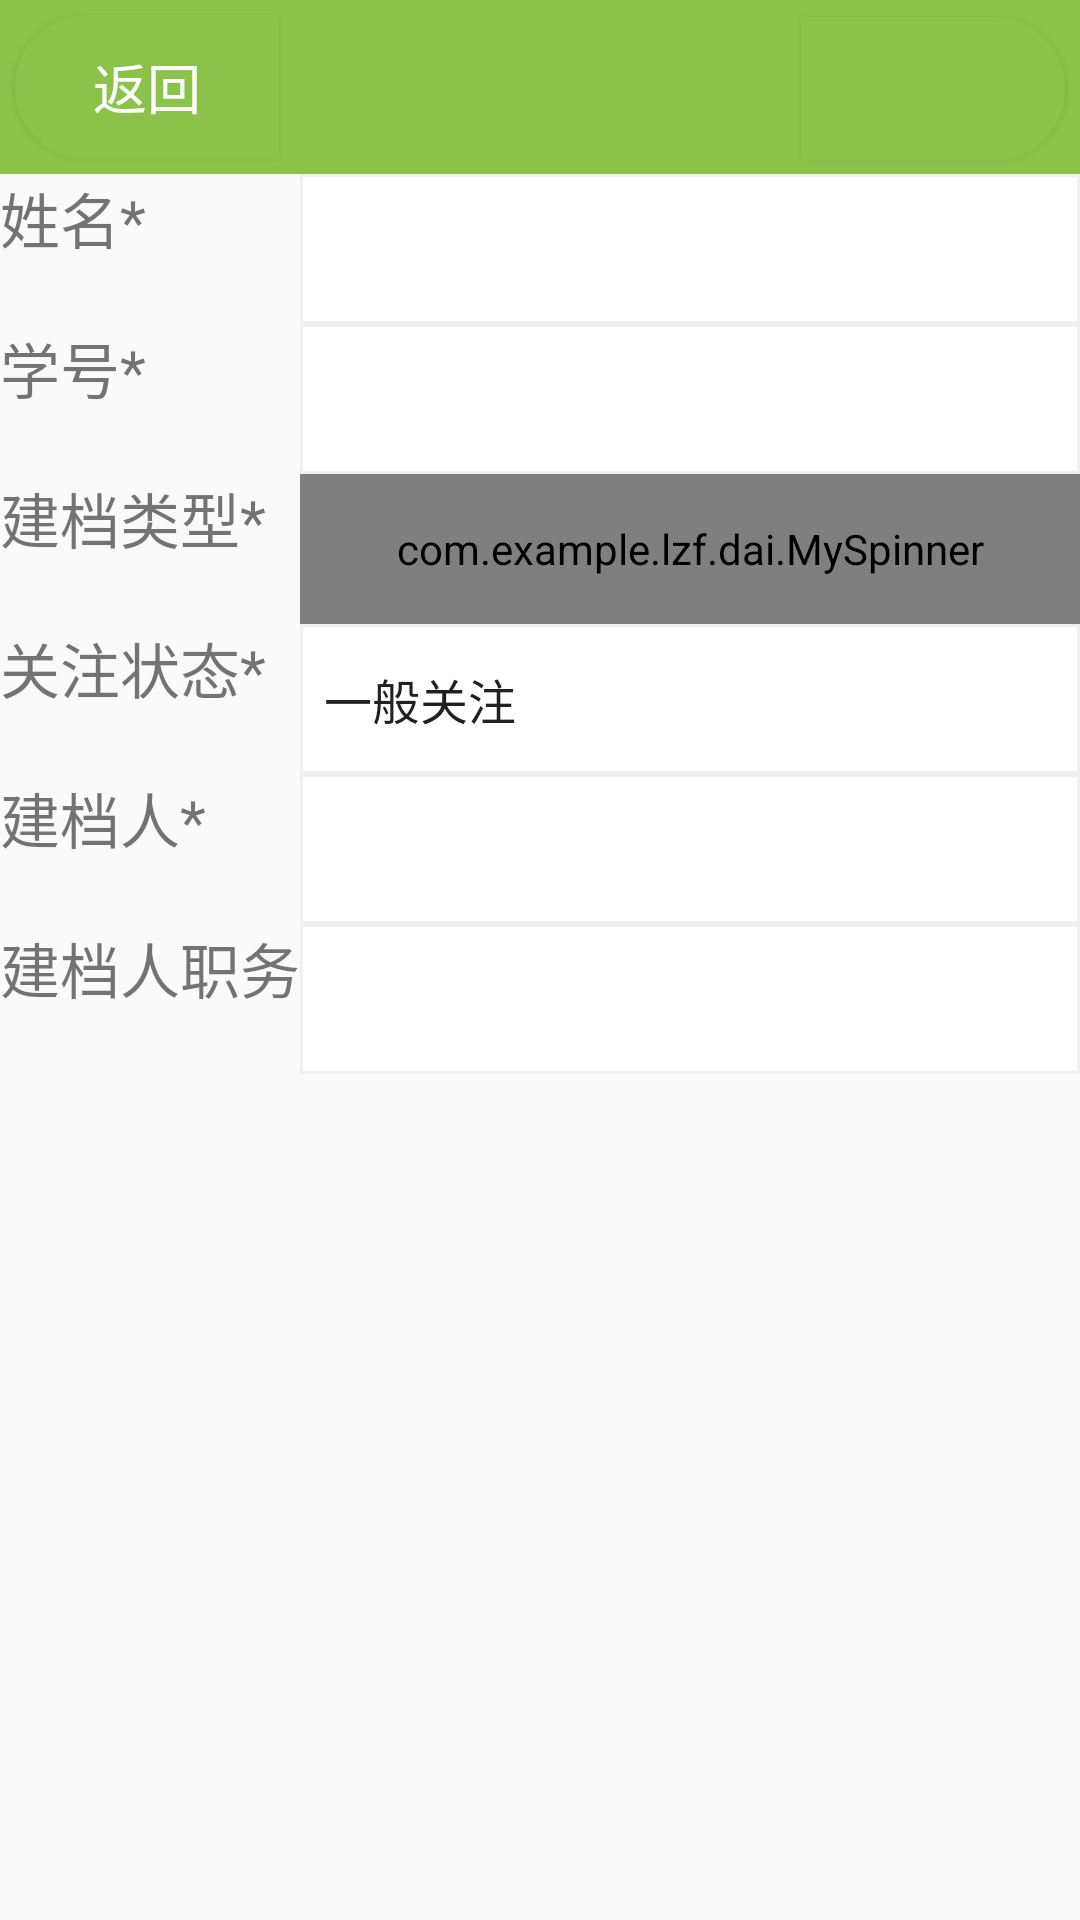

Layout XML and referenced resources for this Android screen:
<!-- AndroidManifest.xml: application theme AppTheme -->
<!-- res/layout/add_new.xml -->
<?xml version="1.0" encoding="utf-8"?>
<LinearLayout xmlns:android="http://schemas.android.com/apk/res/android"
    android:orientation="vertical" android:layout_width="match_parent"
    android:layout_height="match_parent">
    <include layout="@layout/title"/>
    <LinearLayout
        android:layout_width="match_parent"
        android:layout_height="50dp">
        <TextView
            android:layout_width="100dp"
            android:layout_height="match_parent"
            android:text="姓名*"
            android:textSize="20sp"/>
        <EditText
            android:id="@+id/addEditText2"
            android:layout_width="match_parent"
            android:layout_height="50dp"
            android:background="@drawable/textview_border"/>
    </LinearLayout>

    <LinearLayout
        android:layout_width="match_parent"
        android:layout_height="50dp">
        <TextView
            android:layout_width="100dp"
            android:layout_height="match_parent"
            android:text="学号*"
            android:textSize="20sp"/>
        <EditText
            android:id="@+id/addEditText3"
            android:layout_width="match_parent"
            android:background="@drawable/textview_border"
            android:layout_height="50dp" />
    </LinearLayout>

    <LinearLayout
        android:layout_width="match_parent"
        android:layout_height="50dp">

        <TextView
            android:layout_width="100dp"
            android:layout_height="match_parent"
            android:text="建档类型*"
            android:textSize="20sp" />

        <com.example.lzf.dai.MySpinner
            android:id="@+id/button"
            android:layout_width="match_parent"
            android:layout_height="match_parent"
            android:background="@drawable/textview_border"
            android:gravity="left"
            android:textSize="20dp" />
    </LinearLayout>

    <LinearLayout
        android:layout_width="match_parent"
        android:layout_height="50dp">
        <TextView
            android:layout_width="100dp"
            android:layout_height="match_parent"
            android:text="关注状态*"
            android:textSize="20sp"/>

        <Spinner
            android:id="@+id/addspinner2"
            android:layout_width="match_parent"
            android:layout_height="match_parent"
            android:background="@drawable/textview_border"
            android:entries="@array/add_guanzhu" />
    </LinearLayout>

    <LinearLayout
        android:layout_width="match_parent"
        android:layout_height="50dp">
        <TextView
            android:layout_width="100dp"
            android:layout_height="match_parent"
            android:text="建档人*"
            android:textSize="20sp"/>
        <EditText
            android:id="@+id/addEditText7"
            android:layout_width="match_parent"
            android:background="@drawable/textview_border"
            android:layout_height="50dp"
            android:focusableInTouchMode="false"
            />

    </LinearLayout>


    <LinearLayout
        android:layout_width="match_parent"
        android:layout_height="50dp">
        <TextView
            android:layout_width="100dp"
            android:layout_height="match_parent"
            android:text="建档人职务"
            android:textSize="20sp"/>
        <EditText
            android:id="@+id/addEditText8"
            android:layout_width="match_parent"
            android:background="@drawable/textview_border"
            android:focusableInTouchMode="false"

            android:layout_height="50dp" />
    </LinearLayout>

</LinearLayout>
<!-- res/layout/title.xml (included above) -->
<?xml version="1.0" encoding="utf-8"?>
<LinearLayout xmlns:android="http://schemas.android.com/apk/res/android"
    android:layout_width="match_parent"
    android:layout_height="wrap_content"
    android:background="@color/colorPrimary">



    <Button
        android:id="@+id/title_back"
        android:layout_width="wrap_content"
        android:layout_height="match_parent"
        android:layout_margin="5dp"
        android:background="@drawable/button_left"
        android:text="返回"
        android:textSize="18sp"
        android:textColor="#FFFFFF" />

    <TextView
        android:id="@+id/title"
        android:layout_width="wrap_content"
        android:layout_height="match_parent"
        android:layout_alignParentTop="true"
        android:layout_centerHorizontal="true"
        android:layout_gravity="center"
        android:layout_weight="1"
        android:focusable="false"
        android:gravity="center"
        android:textColor="#FFFFFF"
        android:textSize="18sp" />

    <Button
        android:id="@+id/title_edit"
        android:background="@drawable/button_right"
        android:layout_width="wrap_content"
        android:layout_height="wrap_content"
        android:layout_margin="5dp"
        android:textSize="18sp"

        android:textColor="#FFFFFF" />

</LinearLayout>
<!-- resources referenced by this layout -->
<resources>
  <string-array name="add_guanzhu">
          <item>一般关注</item>
          <item>重点关注</item>
          <item>非常关注</item>
          <item>特殊关注</item>
      </string-array>
  <color name="colorPrimary">#8BC34A</color>
  <!-- drawable button_left (drawable) -->
  <?xml version="1.0" encoding="utf-8"?>
  <layer-list xmlns:android="http://schemas.android.com/apk/res/android" >
      <item>
          <shape android:shape="rectangle" >
              <corners android:radius="100dp" />
              <stroke
                  android:width="2dp"
                  android:color="@color/colorPrimary" />
              <gradient
                  android:startColor="#8BC34A"
                  android:endColor="@color/colorPrimary"
                  android:type="radial"
                  android:centerY="0.5"
                  android:centerX="0.5"
                  android:gradientRadius="250" />
              <corners
                  android:topLeftRadius="90dp"
                  android:bottomLeftRadius="90dp"
                  android:bottomRightRadius="0dp"
                  android:topRightRadius="0dp"
                  />
          </shape>
      </item>
  </layer-list>
  <!-- drawable button_right (drawable) -->
  <?xml version="1.0" encoding="utf-8"?>
  <layer-list xmlns:android="http://schemas.android.com/apk/res/android" >
      
      
      
      
      
      
      
      
      
      
      
      
      
      
      
      
      
      
  
      
      
      
      
      
      
      
      
          
          
          
          
          
          
      
      
      
      
      
  
      
      <item>
          <shape android:shape="rectangle" >
              <corners android:radius="100dp" />
              <stroke
                  android:width="2dp"
                  android:color="@color/colorPrimary" />
              <gradient
                  android:startColor="#8BC34A"
                  android:endColor="@color/colorPrimary"
                  android:type="radial"
                  android:centerY="0.5"
  
                  android:gradientRadius="250" />
              <corners
                  android:topRightRadius="90dp"
                  android:bottomRightRadius="90dp"
                  android:bottomLeftRadius="0dp"
                  android:topLeftRadius="0dp"
                  />
          </shape>
      </item>
  </layer-list>
  <!-- drawable textview_border (drawable) -->
  <?xml version="1.0" encoding="utf-8"?>
  <shape xmlns:android="http://schemas.android.com/apk/res/android" android:shape="rectangle" >
      <solid android:color="#ffffff" />
      <stroke android:width="1dip" android:color="#F0f0f0"/>
  </shape>
  <style name="AppTheme" parent="Theme.AppCompat.Light.NoActionBar">
          
          <item name="colorPrimary">@color/colorPrimary</item>
          <item name="colorPrimaryDark">@color/colorPrimaryDark</item>
          <item name="colorAccent">@color/colorAccent</item>
      </style>
  <color name="colorPrimaryDark">#8BC34A</color>
  <color name="colorAccent">#000000</color>
</resources>
